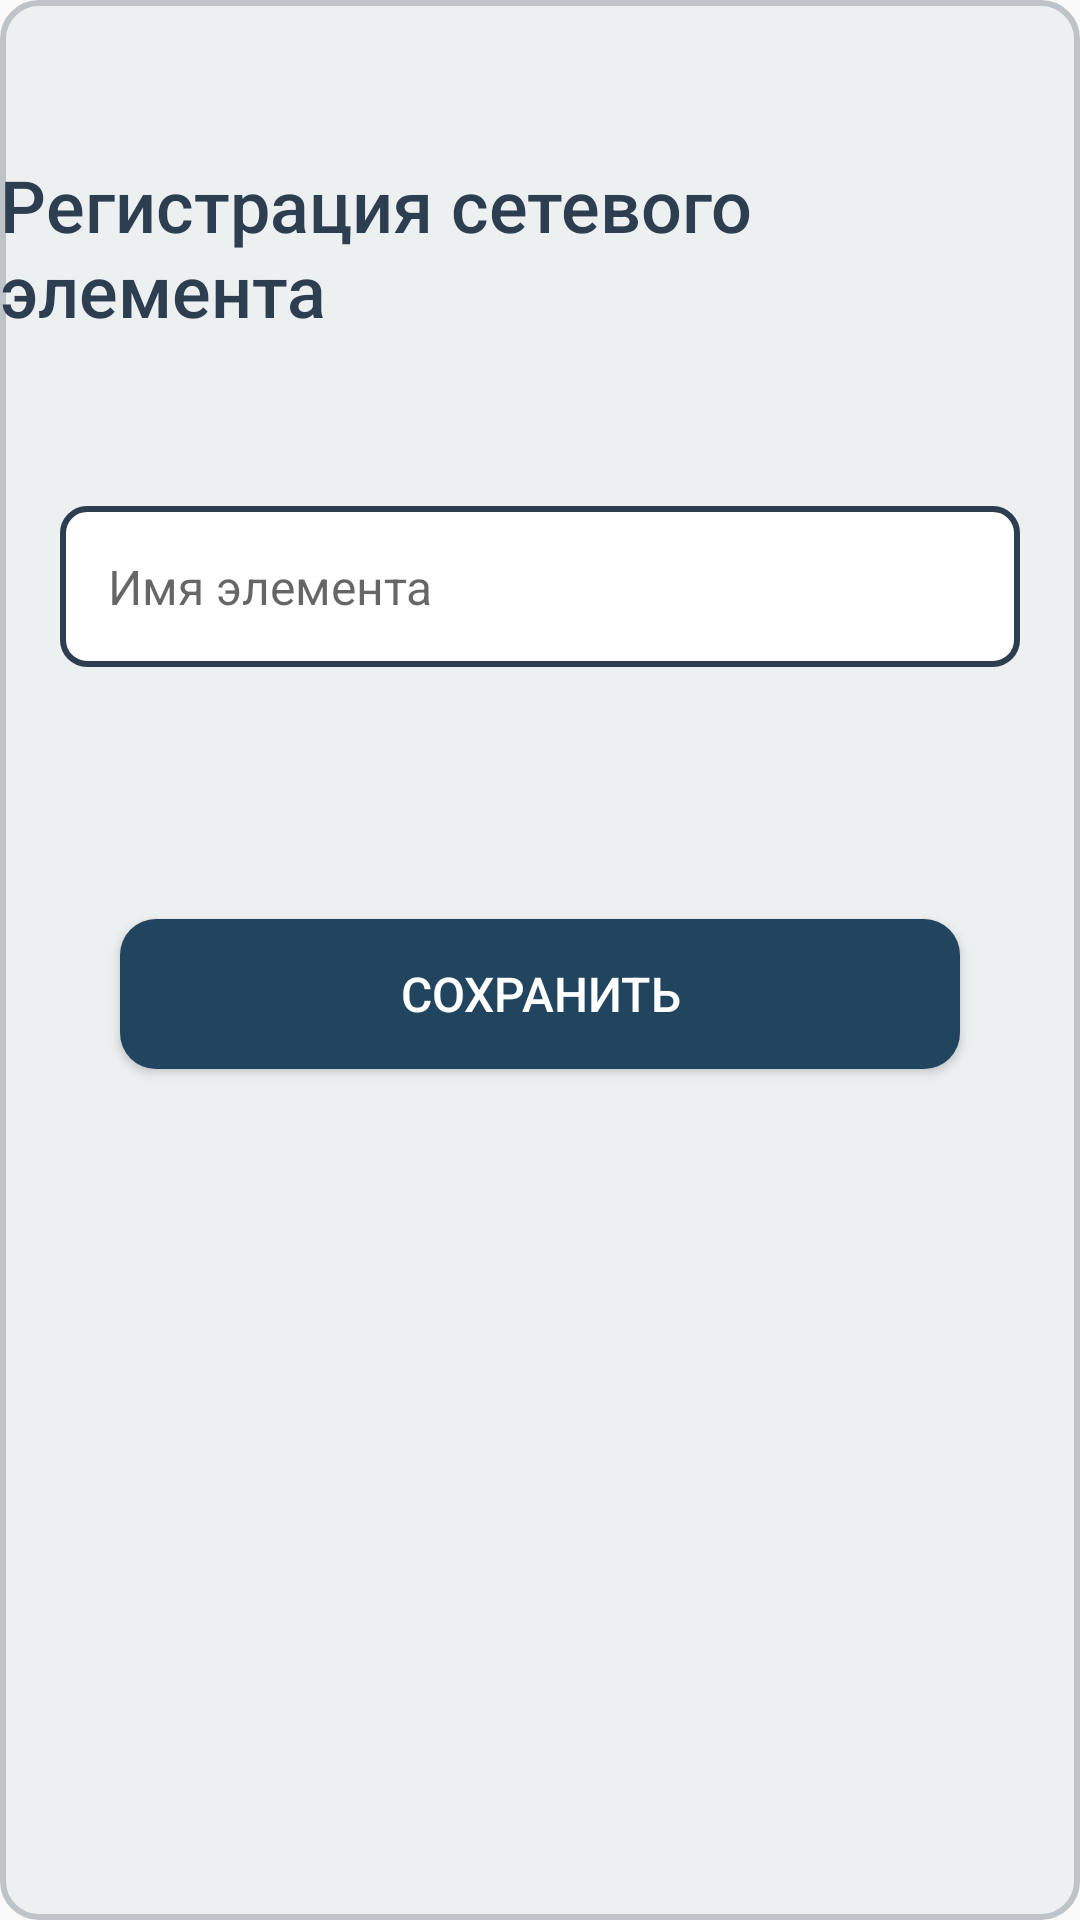

Reconstruct the res/layout file that produces this screen, plus the resources it refers to.
<!-- AndroidManifest.xml: application theme Theme.AppCompat.Light.NoActionBar -->
<!-- res/layout/activity_register_element.xml -->
<?xml version="1.0" encoding="utf-8"?>
<androidx.constraintlayout.widget.ConstraintLayout
    xmlns:android="http://schemas.android.com/apk/res/android"
    xmlns:app="http://schemas.android.com/apk/res-auto"
    xmlns:tools="http://schemas.android.com/tools"
    android:layout_width="match_parent"
    android:layout_height="match_parent"
    android:background="@drawable/rounded_edittext"
    tools:context=".Activities.RegisterElementActivity">

    <TextView
        android:id="@+id/titleTextView"
        android:layout_width="wrap_content"
        android:layout_height="wrap_content"
        android:layout_marginTop="52dp"
        android:fontFamily="sans-serif-medium"
        android:text="Регистрация сетевого элемента"
        android:textColor="#2C3E4F"
        android:textSize="24sp"
        app:layout_constraintEnd_toEndOf="parent"
        app:layout_constraintHorizontal_bias="0.434"
        app:layout_constraintStart_toStartOf="parent"
        app:layout_constraintTop_toTopOf="parent" />

    <EditText
        android:id="@+id/nameEditText"
        android:layout_width="0dp"
        android:layout_height="wrap_content"
        android:layout_marginHorizontal="20dp"
        android:layout_marginTop="56dp"
        android:background="@drawable/spinner_background"
        android:fontFamily="sans-serif"
        android:hint="Имя элемента"
        android:padding="16dp"
        android:textColor="#2C3E4F"
        android:textSize="16sp"
        app:layout_constraintEnd_toEndOf="parent"
        app:layout_constraintHorizontal_bias="0.6"
        app:layout_constraintStart_toStartOf="parent"
        app:layout_constraintTop_toBottomOf="@id/titleTextView" />

    <Spinner
        android:id="@+id/statusSpinner"
        android:layout_width="0dp"
        android:layout_height="wrap_content"
        android:layout_marginHorizontal="20dp"
        android:layout_marginTop="12dp"
        android:background="@drawable/spinner_background"
        app:layout_constraintEnd_toEndOf="parent"
        app:layout_constraintStart_toStartOf="parent"
        app:layout_constraintTop_toBottomOf="@id/typeSpinner" />

    <Spinner
        android:id="@+id/typeSpinner"
        android:layout_width="0dp"
        android:layout_height="wrap_content"
        android:layout_marginHorizontal="20dp"
        android:layout_marginTop="24dp"
        android:background="@drawable/spinner_background"
        app:layout_constraintEnd_toEndOf="parent"
        app:layout_constraintHorizontal_bias="0.6"
        app:layout_constraintStart_toStartOf="parent"
        app:layout_constraintTop_toBottomOf="@id/nameEditText" />

    <Button
        android:id="@+id/saveButton"
        android:layout_width="0dp"
        android:layout_height="50dp"
        android:layout_marginHorizontal="40dp"
        android:layout_marginTop="48dp"
        android:background="@drawable/rounded_button"
        android:fontFamily="sans-serif-medium"
        android:backgroundTint="#21455F"
        android:text="Сохранить"
        android:textColor="#FFFFFF"
        android:textSize="16sp"
        app:layout_constraintEnd_toEndOf="parent"
        app:layout_constraintStart_toStartOf="parent"
        app:layout_constraintTop_toBottomOf="@id/statusSpinner" />

    <Button
        android:id="@+id/backToMenuButton"
        android:layout_width="0dp"
        android:layout_height="50dp"
        android:layout_marginHorizontal="40dp"
        android:layout_marginTop="416dp"
        android:background="@drawable/rounded_button"
        android:fontFamily="sans-serif-medium"
        android:text="Вернуться в главное меню"
        android:backgroundTint="#21455F"
        android:textColor="#FFFFFF"
        android:textSize="16sp"
        app:layout_constraintEnd_toEndOf="parent"
        app:layout_constraintHorizontal_bias="0.675"
        app:layout_constraintStart_toStartOf="parent"
        app:layout_constraintTop_toBottomOf="@id/saveButton" />

</androidx.constraintlayout.widget.ConstraintLayout>
<!-- resources referenced by this layout -->
<resources>
  <!-- drawable rounded_button (drawable) -->
  <?xml version="1.0" encoding="utf-8"?>
  <shape xmlns:android="http://schemas.android.com/apk/res/android">
      <solid android:color="#21455F"/> 
      <corners android:radius="12dp"/> 
  </shape>
  <!-- drawable rounded_edittext (drawable) -->
  <?xml version="1.0" encoding="utf-8"?>
  <shape xmlns:android="http://schemas.android.com/apk/res/android">
      <solid android:color="#ecf0f1"/> 
      <corners android:radius="12dp"/> 
      <stroke android:color="#bdc3c7" android:width="2dp"/> 
  </shape>
  <!-- drawable spinner_background (drawable) -->
  <?xml version="1.0" encoding="utf-8"?>
  <shape xmlns:android="http://schemas.android.com/apk/res/android">
      <solid android:color="#FFFFFF"/> 
      <corners android:radius="8dp"/> 
      <stroke android:color="#2C3E4F" android:width="2dp"/> 
  </shape>
</resources>
